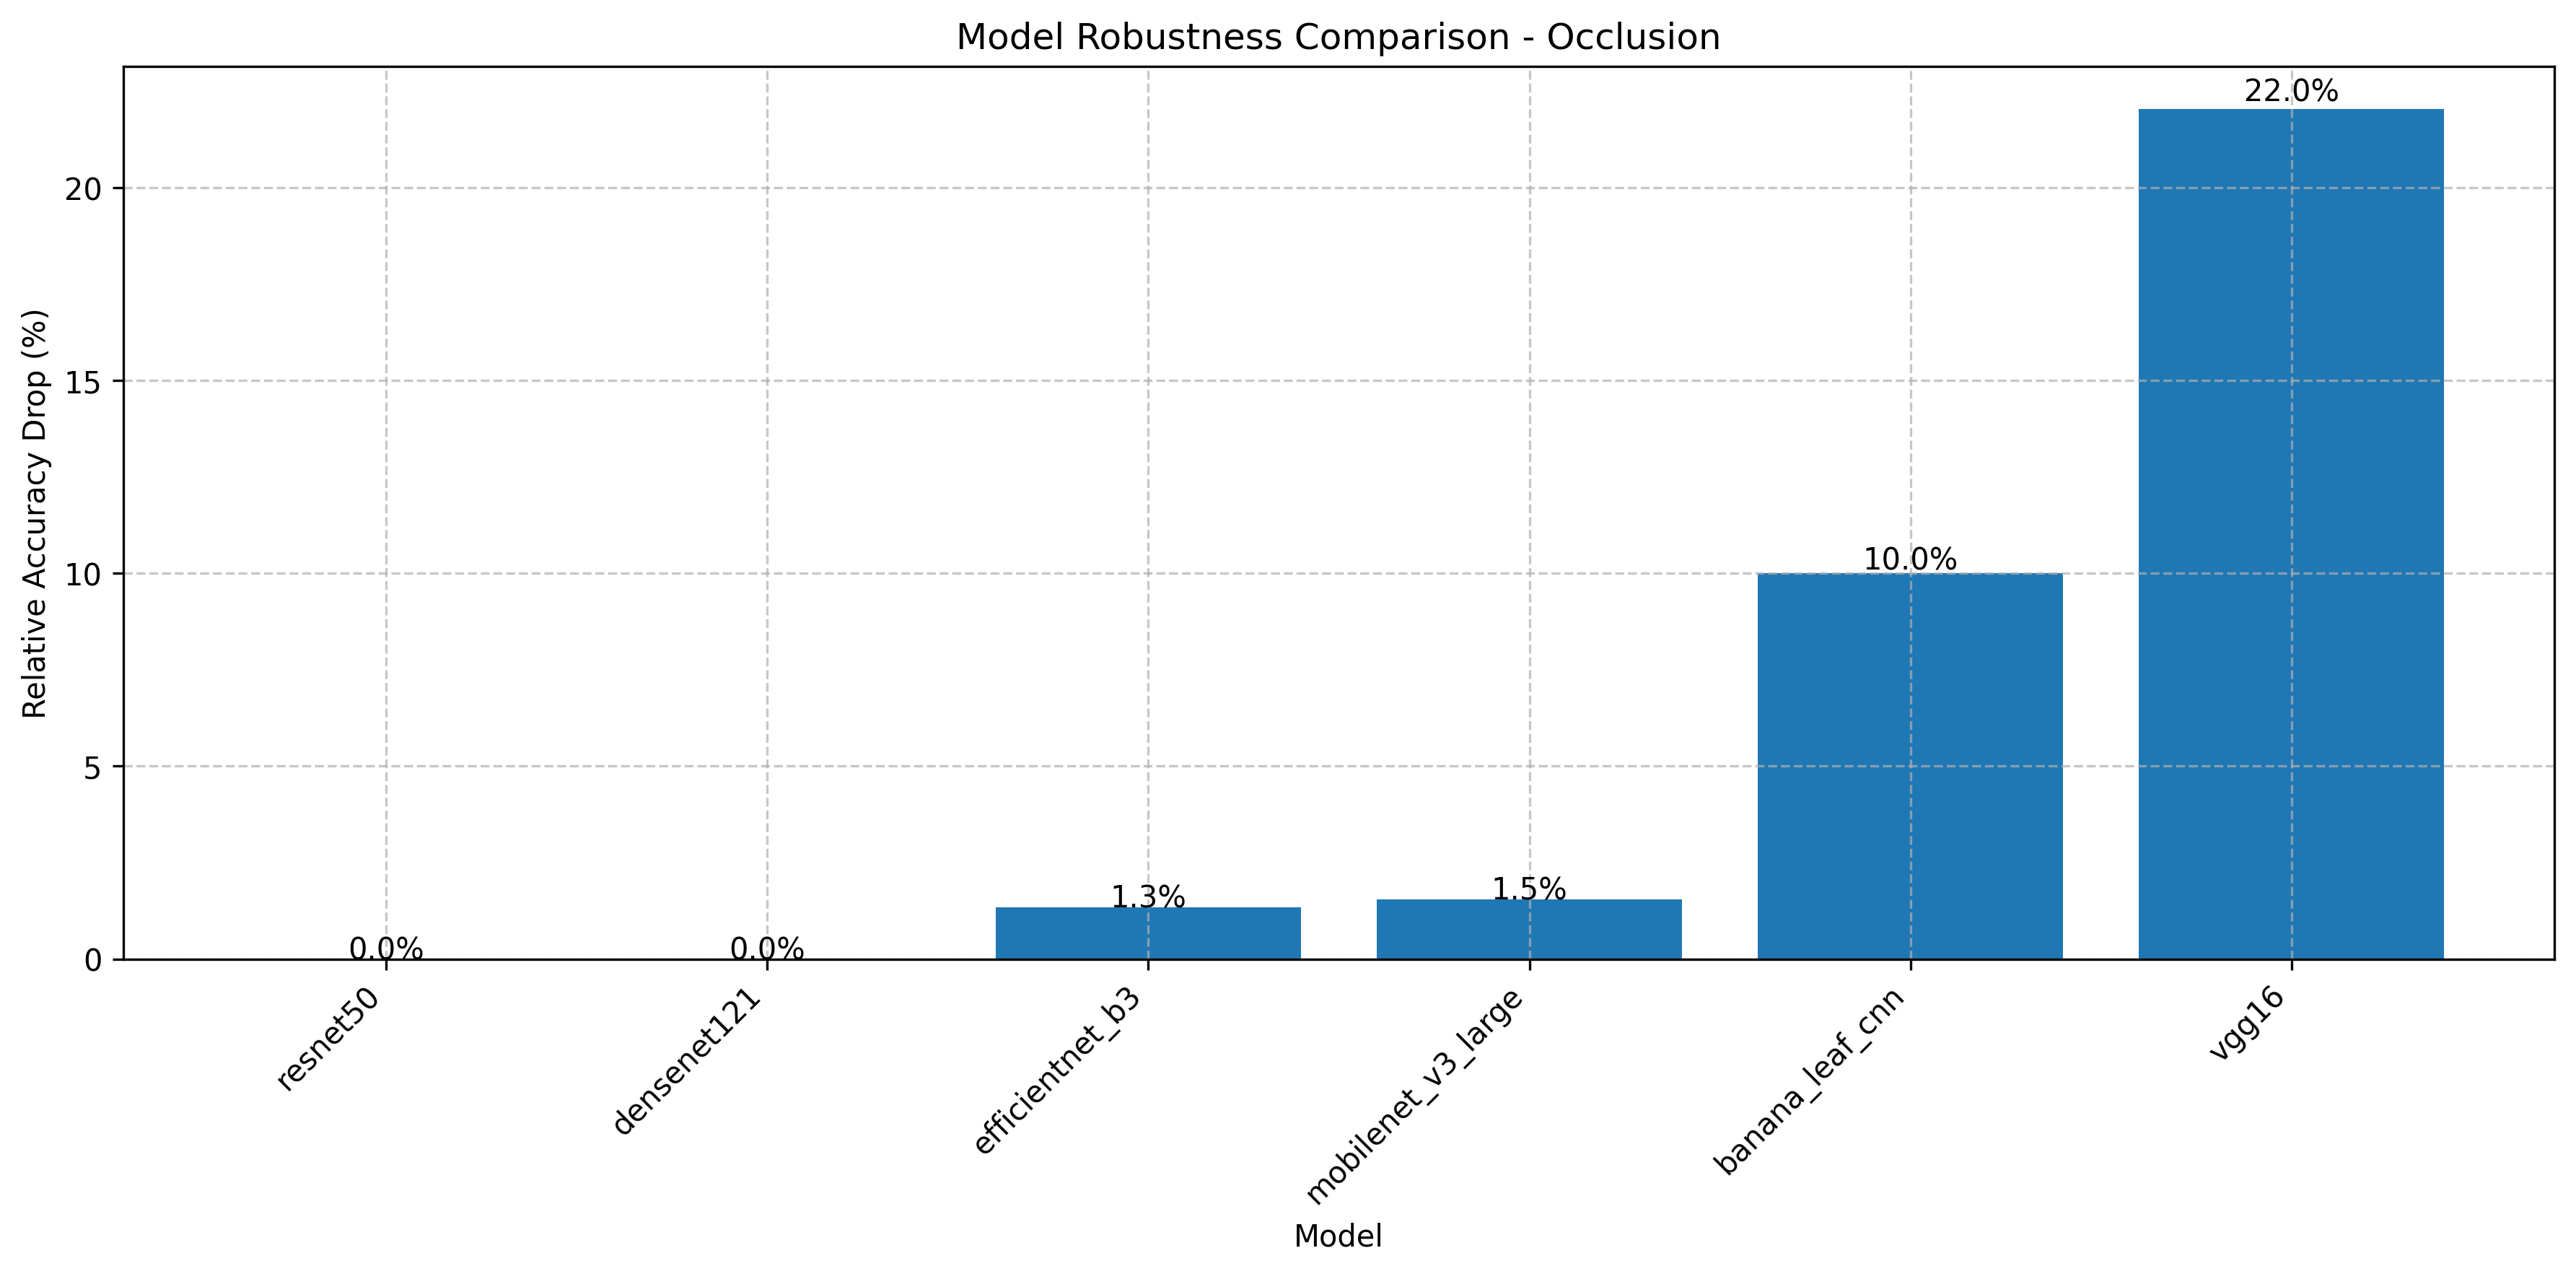

Source data for this figure (header and first rows):
model_name, baseline_accuracy, worst_accuracy, accuracy_drop, relative_drop
banana_leaf_cnn, 0.7792, 0.7013, 0.07792, 0.1
resnet50, 0.8571, 0.8571, 0.0, 0.0
mobilenet_v3_large, 0.8442, 0.8312, 0.01299, 0.01538
efficientnet_b3, 0.974, 0.961, 0.01299, 0.01333
densenet121, 0.9221, 0.9221, 0.0, 0.0
vgg16, 0.7662, 0.5974, 0.1688, 0.2203
